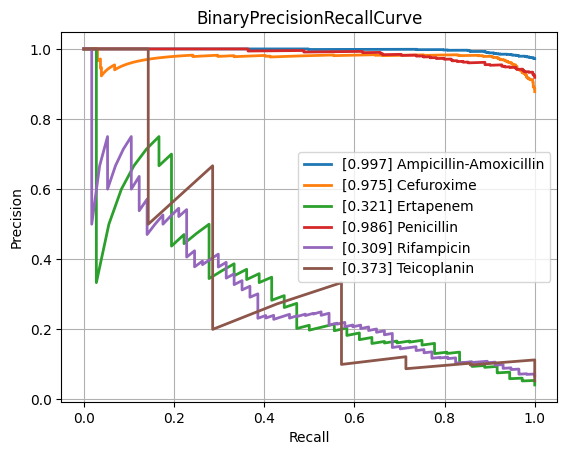

Data behind this chart, as committed beside it:
class, PrecisionRecallAUC, FrequencyPositiveClass, n_positives, n_negatives
Amikacin, 0.6202, 0.1438, 132, 786
Amoxicillin-Clavulanic acid, 0.8666, 0.5664, 1492, 1142
Ampicillin, 0.971, 0.8129, 2807, 646
Ampicillin-Amoxicillin, 0.9972, 0.9722, 1260, 36
Cefazolin, 0.9059, 0.6175, 113, 70
Cefepime, 0.7285, 0.3532, 976, 1787
Cefpodoxime, 0.8928, 0.5714, 40, 30
Ceftazidime, 0.8412, 0.4051, 1377, 2022
Ceftriaxone, 0.752, 0.4073, 1202, 1749
Cefuroxime, 0.9752, 0.8781, 922, 128
Ciprofloxacin, 0.7853, 0.4226, 2565, 3505
Clindamycin, 0.9399, 0.7222, 1300, 500
Colistin, 0.9603, 0.2986, 189, 444
Cotrimoxazole, 0.823, 0.4642, 3220, 3716
Ertapenem, 0.3214, 0.04152, 36, 831
Erythromycin, 0.946, 0.768, 1162, 351
Fosfomycin, 0.7804, 0.3446, 396, 753
Fosfomycin-Trometamol, 0.7693, 0.4107, 23, 33
Fusidic acid, 0.788, 0.4485, 122, 150
Gentamicin, 0.9453, 0.6448, 3235, 1782
Imipenem, 0.9266, 0.476, 2892, 3184
Levofloxacin, 0.8721, 0.4803, 611, 661
Meropenem, 0.639, 0.1981, 807, 3266
Mupirocin, 0.8752, 0.2037, 11, 43
Nitrofurantoin, 0.6737, 0.1801, 38, 173
Norfloxacin, 0.6237, 0.2523, 27, 80
Oxacillin, 0.9057, 0.608, 425, 274
Penicillin, 0.9859, 0.9189, 453, 40
Piperacillin-Tazobactam, 0.8148, 0.4463, 2117, 2626
Rifampicin, 0.3092, 0.06802, 57, 781
Teicoplanin, 0.373, 0.05385, 7, 123
Tetracycline, 0.7348, 0.4025, 318, 472
Tobramycin, 0.6713, 0.2419, 165, 517
Vancomycin, 0.7416, 0.07731, 171, 2041
micro, 0.8784, 0.4689, , 
macro, 0.7869, NaN, , 
